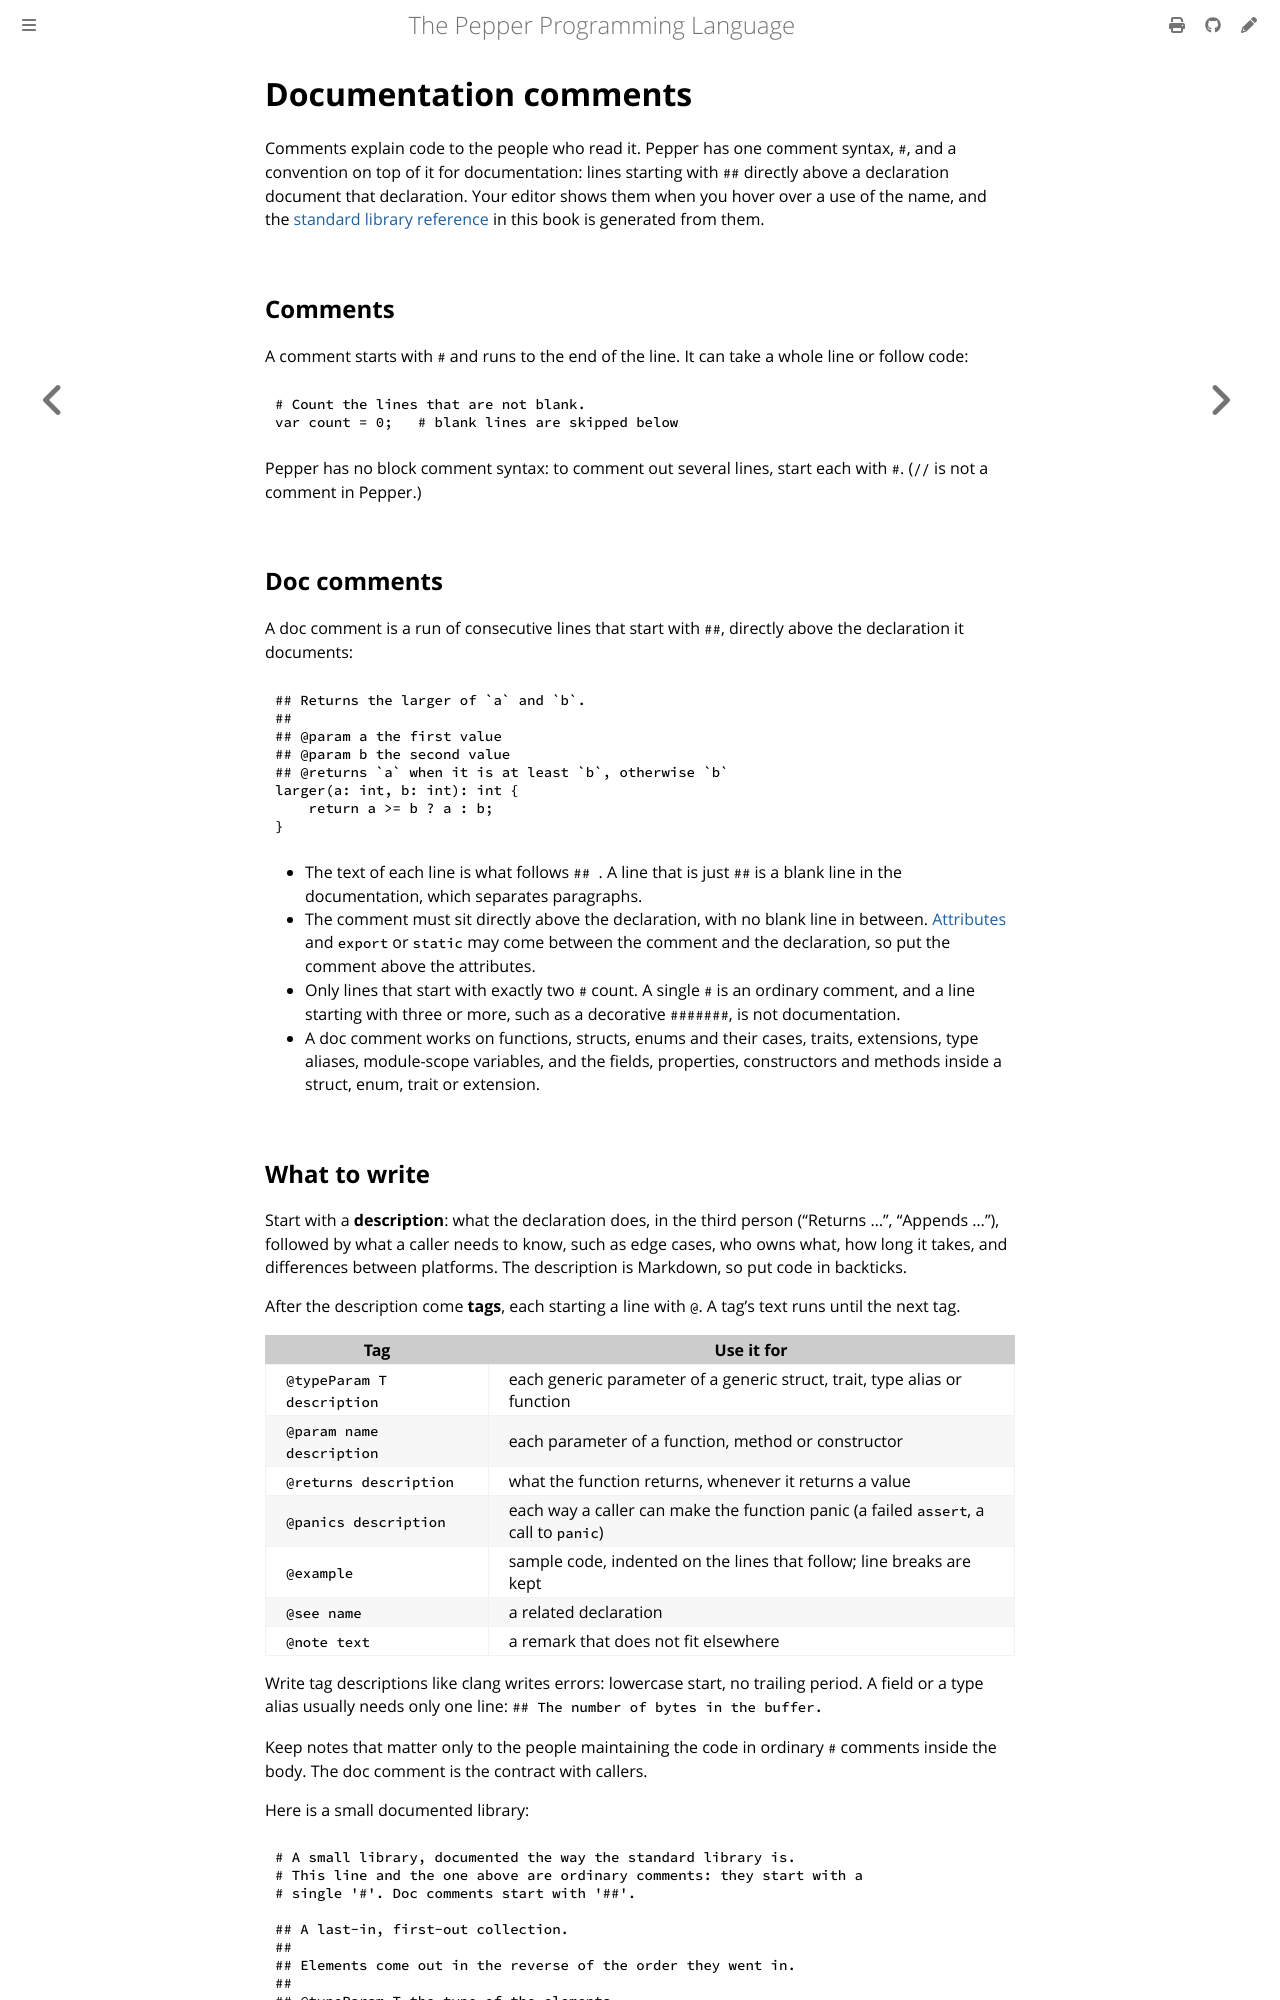

repository: pep-lang/pepper · page: 0.10.0/language/doc-comments.html · generator: mdbook

# Documentation comments

Comments explain code to the people who read it. Pepper has one comment
syntax, `#`, and a convention on top of it for documentation: lines starting
with `##` directly above a declaration document that declaration. Your editor
shows them when you hover over a use of the name, and the
[standard library reference](../reference/README.md) in this book is generated
from them.

## Comments

A comment starts with `#` and runs to the end of the line. It can take a whole
line or follow code:

```pepper
# Count the lines that are not blank.
var count = 0;   # blank lines are skipped below
```

Pepper has no block comment syntax: to comment out several lines, start each
with `#`. (`//` is not a comment in Pepper.)

## Doc comments

A doc comment is a run of consecutive lines that start with `##`, directly
above the declaration it documents:

```pepper
## Returns the larger of `a` and `b`.
##
## @param a the first value
## @param b the second value
## @returns `a` when it is at least `b`, otherwise `b`
larger(a: int, b: int): int {
    return a >= b ? a : b;
}
```

- The text of each line is what follows `## `. A line that is just `##` is a
  blank line in the documentation, which separates paragraphs.
- The comment must sit directly above the declaration, with no blank line in
  between. [Attributes](reflection.md#attributes) and `export` or `static` may
  come between the comment and the declaration, so put the comment above the
  attributes.
- Only lines that start with exactly two `#` count. A single `#` is an
  ordinary comment, and a line starting with three or more, such as a
  decorative `#######`, is not documentation.
- A doc comment works on functions, structs, enums and their cases, traits,
  extensions, type aliases, module-scope variables, and the fields,
  properties, constructors and methods inside a struct, enum, trait or
  extension.
